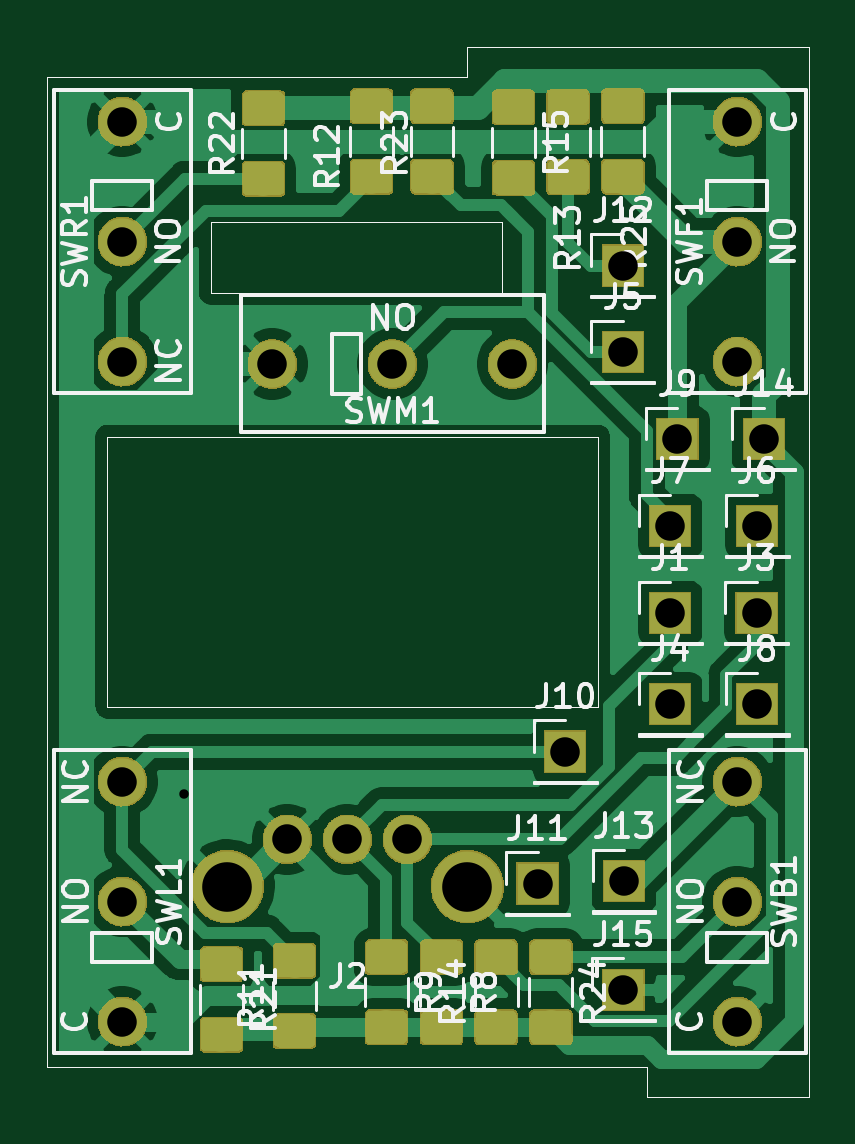
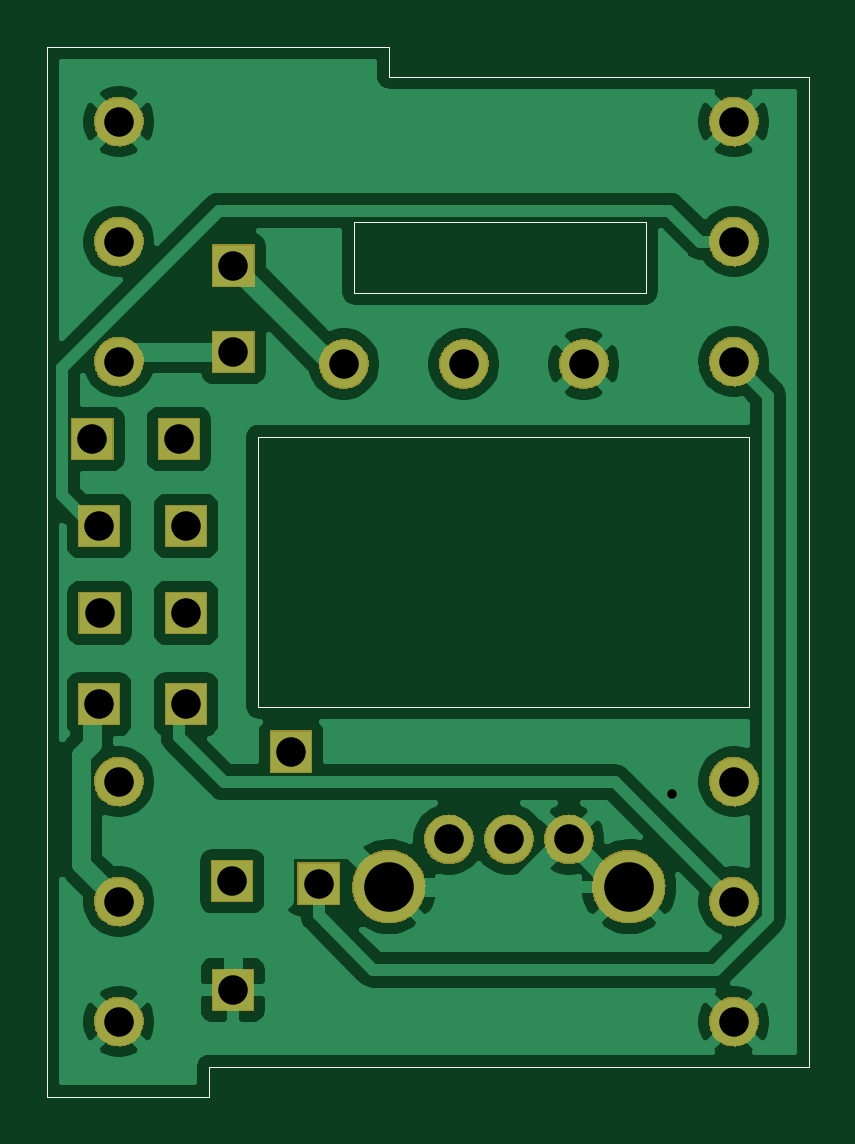
Circuit board: 11 layer files. Board 32.2 x 44.5 mm.
- bottom_copper: mouse8-B_Cu.gbr (70210 bytes)
- bottom_mask: mouse8-B_Mask.gbr (69471 bytes)
- paste: mouse8-B_Paste.gbr (1478 bytes)
- bottom_silk: mouse8-B_SilkS.gbr (1479 bytes)
- outline: mouse8-Edge_Cuts.gbr (1445 bytes)
- top_copper: mouse8-F_Cu.gbr (84636 bytes)
- top_mask: mouse8-F_Mask.gbr (83295 bytes)
- paste: mouse8-F_Paste.gbr (16192 bytes)
- top_silk: mouse8-F_SilkS.gbr (38794 bytes)
- drill: mouse8-NPTH.drl (341 bytes)
- drill: mouse8-PTH.drl (850 bytes)

=== bottom_copper: mouse8-B_Cu.gbr (70210 bytes, source omitted) ===
=== bottom_mask: mouse8-B_Mask.gbr (69471 bytes, source omitted) ===
=== paste: mouse8-B_Paste.gbr ===
G04 #@! TF.GenerationSoftware,KiCad,Pcbnew,6.0.0-unknown-bc26ccf~86~ubuntu18.04.1*
G04 #@! TF.CreationDate,2019-06-18T13:40:17+01:00*
G04 #@! TF.ProjectId,mouse8,6d6f7573-6538-42e6-9b69-6361645f7063,rev?*
G04 #@! TF.SameCoordinates,Original*
G04 #@! TF.FileFunction,Paste,Bot*
G04 #@! TF.FilePolarity,Positive*
%FSLAX46Y46*%
G04 Gerber Fmt 4.6, Leading zero omitted, Abs format (unit mm)*
G04 Created by KiCad (PCBNEW 6.0.0-unknown-bc26ccf~86~ubuntu18.04.1) date 2019-06-18 13:40:17*
%MOMM*%
%LPD*%
G04 APERTURE LIST*
%ADD10C,0.050000*%
G04 APERTURE END LIST*
D10*
X171653200Y-70916800D02*
X159308800Y-70916800D01*
X184632600Y-63500000D02*
X170180000Y-63500000D01*
X184632600Y-107950000D02*
X177800000Y-107950000D01*
X184632600Y-63500000D02*
X184632600Y-107950000D01*
X154940000Y-91440000D02*
X175717200Y-91440000D01*
X154940000Y-80010000D02*
X175717200Y-80010000D01*
X159308800Y-70916800D02*
X159308800Y-73914000D01*
X171653200Y-73914000D02*
X171653200Y-70916800D01*
X159308800Y-73914000D02*
X171653200Y-73914000D01*
X177800000Y-106680000D02*
X177800000Y-107950000D01*
X152400000Y-106680000D02*
X177800000Y-106680000D01*
X170180000Y-64770000D02*
X152400000Y-64770000D01*
X170180000Y-63500000D02*
X170180000Y-64770000D01*
X154940000Y-91440000D02*
X154940000Y-90805000D01*
X175717200Y-91440000D02*
X175717200Y-90805000D01*
X175717200Y-80010000D02*
X175717200Y-90805000D01*
X154940000Y-90805000D02*
X154940000Y-80010000D01*
X152400000Y-106680000D02*
X152400000Y-64770000D01*
M02*

=== bottom_silk: mouse8-B_SilkS.gbr ===
G04 #@! TF.GenerationSoftware,KiCad,Pcbnew,6.0.0-unknown-bc26ccf~86~ubuntu18.04.1*
G04 #@! TF.CreationDate,2019-06-18T13:40:17+01:00*
G04 #@! TF.ProjectId,mouse8,6d6f7573-6538-42e6-9b69-6361645f7063,rev?*
G04 #@! TF.SameCoordinates,Original*
G04 #@! TF.FileFunction,Legend,Bot*
G04 #@! TF.FilePolarity,Positive*
%FSLAX46Y46*%
G04 Gerber Fmt 4.6, Leading zero omitted, Abs format (unit mm)*
G04 Created by KiCad (PCBNEW 6.0.0-unknown-bc26ccf~86~ubuntu18.04.1) date 2019-06-18 13:40:17*
%MOMM*%
%LPD*%
G04 APERTURE LIST*
%ADD10C,0.050000*%
G04 APERTURE END LIST*
D10*
X171653200Y-70916800D02*
X159308800Y-70916800D01*
X184632600Y-63500000D02*
X170180000Y-63500000D01*
X184632600Y-107950000D02*
X177800000Y-107950000D01*
X184632600Y-63500000D02*
X184632600Y-107950000D01*
X154940000Y-91440000D02*
X175717200Y-91440000D01*
X154940000Y-80010000D02*
X175717200Y-80010000D01*
X159308800Y-70916800D02*
X159308800Y-73914000D01*
X171653200Y-73914000D02*
X171653200Y-70916800D01*
X159308800Y-73914000D02*
X171653200Y-73914000D01*
X177800000Y-106680000D02*
X177800000Y-107950000D01*
X152400000Y-106680000D02*
X177800000Y-106680000D01*
X170180000Y-64770000D02*
X152400000Y-64770000D01*
X170180000Y-63500000D02*
X170180000Y-64770000D01*
X154940000Y-91440000D02*
X154940000Y-90805000D01*
X175717200Y-91440000D02*
X175717200Y-90805000D01*
X175717200Y-80010000D02*
X175717200Y-90805000D01*
X154940000Y-90805000D02*
X154940000Y-80010000D01*
X152400000Y-106680000D02*
X152400000Y-64770000D01*
M02*

=== outline: mouse8-Edge_Cuts.gbr ===
G04 #@! TF.GenerationSoftware,KiCad,Pcbnew,6.0.0-unknown-bc26ccf~86~ubuntu18.04.1*
G04 #@! TF.CreationDate,2019-06-18T13:40:17+01:00*
G04 #@! TF.ProjectId,mouse8,6d6f7573-6538-42e6-9b69-6361645f7063,rev?*
G04 #@! TF.SameCoordinates,Original*
G04 #@! TF.FileFunction,Profile,NP*
%FSLAX46Y46*%
G04 Gerber Fmt 4.6, Leading zero omitted, Abs format (unit mm)*
G04 Created by KiCad (PCBNEW 6.0.0-unknown-bc26ccf~86~ubuntu18.04.1) date 2019-06-18 13:40:17*
%MOMM*%
%LPD*%
G04 APERTURE LIST*
%ADD10C,0.050000*%
G04 APERTURE END LIST*
D10*
X171653200Y-70916800D02*
X159308800Y-70916800D01*
X184632600Y-63500000D02*
X170180000Y-63500000D01*
X184632600Y-107950000D02*
X177800000Y-107950000D01*
X184632600Y-63500000D02*
X184632600Y-107950000D01*
X154940000Y-91440000D02*
X175717200Y-91440000D01*
X154940000Y-80010000D02*
X175717200Y-80010000D01*
X159308800Y-70916800D02*
X159308800Y-73914000D01*
X171653200Y-73914000D02*
X171653200Y-70916800D01*
X159308800Y-73914000D02*
X171653200Y-73914000D01*
X177800000Y-106680000D02*
X177800000Y-107950000D01*
X152400000Y-106680000D02*
X177800000Y-106680000D01*
X170180000Y-64770000D02*
X152400000Y-64770000D01*
X170180000Y-63500000D02*
X170180000Y-64770000D01*
X154940000Y-91440000D02*
X154940000Y-90805000D01*
X175717200Y-91440000D02*
X175717200Y-90805000D01*
X175717200Y-80010000D02*
X175717200Y-90805000D01*
X154940000Y-90805000D02*
X154940000Y-80010000D01*
X152400000Y-106680000D02*
X152400000Y-64770000D01*
M02*

=== top_copper: mouse8-F_Cu.gbr (84636 bytes, source omitted) ===
=== top_mask: mouse8-F_Mask.gbr (83295 bytes, source omitted) ===
=== paste: mouse8-F_Paste.gbr (16192 bytes, source omitted) ===
=== top_silk: mouse8-F_SilkS.gbr (38794 bytes, source omitted) ===
=== drill: mouse8-NPTH.drl ===
M48
; DRILL file {KiCad 6.0.0-unknown-bc26ccf~86~ubuntu18.04.1} date Tue 18 Jun 2019 01:40:22 PM IST
; FORMAT={-:-/ absolute / inch / decimal}
; #@! TF.CreationDate,2019-06-18T13:40:22+01:00
; #@! TF.GenerationSoftware,Kicad,Pcbnew,6.0.0-unknown-bc26ccf~86~ubuntu18.04.1
; #@! TF.FileFunction,NonPlated,1,2,NPTH
FMAT,2
INCH
%
G90
G05
T0
M30

=== drill: mouse8-PTH.drl ===
M48
; DRILL file {KiCad 6.0.0-unknown-bc26ccf~86~ubuntu18.04.1} date Tue 18 Jun 2019 01:40:22 PM IST
; FORMAT={-:-/ absolute / inch / decimal}
; #@! TF.CreationDate,2019-06-18T13:40:22+01:00
; #@! TF.GenerationSoftware,Kicad,Pcbnew,6.0.0-unknown-bc26ccf~86~ubuntu18.04.1
; #@! TF.FileFunction,Plated,1,2,PTH
FMAT,2
INCH
T1C0.0157
T2C0.0492
T3C0.0827
%
G90
G05
T1
X6.228Y-3.745
T2
X7.15Y-2.625
X7.15Y-2.825
X7.15Y-3.025
X7.038Y-3.596
X6.5Y-3.8213
X6.6Y-3.8213
X6.863Y-3.675
X6.4Y-3.8213
X7.183Y-3.299
X6.959Y-2.865
X7.194Y-3.154
X6.125Y-2.625
X6.125Y-2.825
X6.125Y-3.025
X7.15Y-3.725
X7.15Y-3.925
X7.15Y-4.125
X7.183Y-3.596
X6.125Y-3.725
X7.038Y-3.299
X6.817Y-3.895
X7.038Y-3.444
X7.05Y-3.154
X6.125Y-3.925
X6.125Y-4.125
X6.375Y-3.0289
X6.575Y-3.0289
X6.775Y-3.0289
X6.961Y-3.891
X7.182Y-3.444
X6.959Y-3.009
X6.96Y-4.072
T3
X6.3Y-3.9
X6.7Y-3.9
T0
M30

